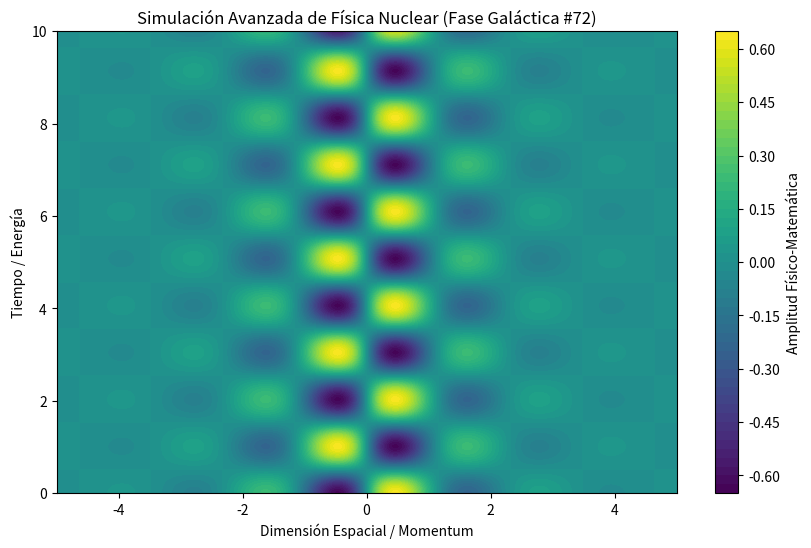

Source code (Python):
%matplotlib inline
# Simulación Galáctica: Física Nuclear - Variante 72
import numpy as np
import matplotlib.pyplot as plt

# Parámetros Físicos Aleatorios
param_1 = 2.71
param_2 = 3.093
param_3 = 0.871

t = np.linspace(0, 10, 500)
x = np.linspace(-5, 5, 500)
X, T = np.meshgrid(x, t)

# Ecuación Base (Avanzada)
Z = np.sin(X * param_1) * np.cos(T * param_2) * np.exp(-np.abs(X) * param_3)

plt.figure(figsize=(10, 6))
plt.contourf(X, T, Z, 50, cmap='viridis')
plt.colorbar(label='Amplitud Físico-Matemática')
plt.title(r'Simulación Avanzada de Física Nuclear (Fase Galáctica #72)')
plt.xlabel('Dimensión Espacial / Momentum')
plt.ylabel('Tiempo / Energía')
plt.show()
